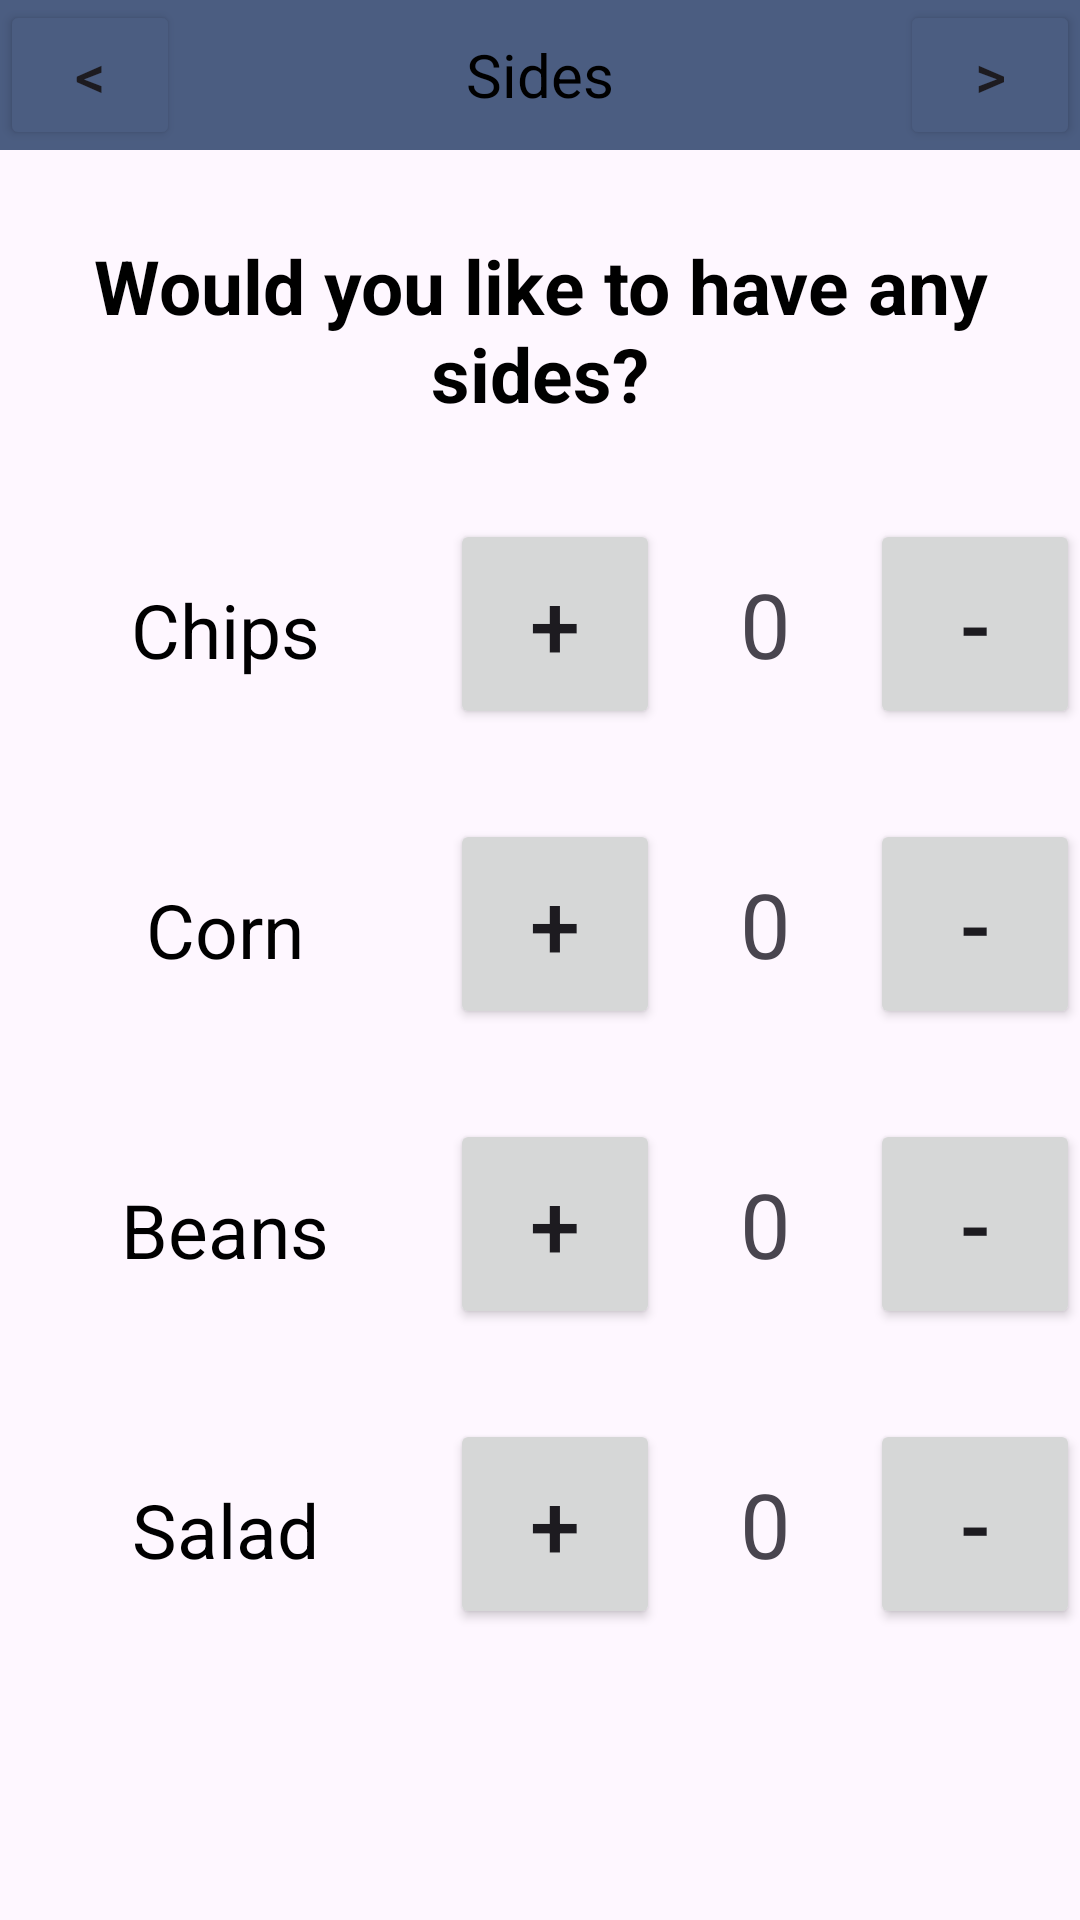

The Android layout XML behind this screen, and the referenced resources:
<!-- AndroidManifest.xml: application theme Theme.PizzaMobileApp -->
<!-- res/layout/sides_layout.xml -->
<?xml version="1.0" encoding="utf-8"?>

<LinearLayout xmlns:android="http://schemas.android.com/apk/res/android"
    xmlns:tools="http://schemas.android.com/tools"
    android:layout_width="match_parent"
    android:layout_height="match_parent"
    android:orientation="vertical"
    tools:context=".SidesActivity">
    
    
    <LinearLayout
        android:layout_width="match_parent"
        android:layout_height="50dp"
        android:orientation="horizontal"
        android:gravity="center_vertical"
        android:background="@color/header">

        
        <Button
            android:id="@+id/back_btn"
            android:layout_width="60dp"
            android:layout_height="match_parent"
            android:backgroundTint="@color/header"
            android:text="@string/back"
            android:textSize="20sp" />

        
        <TextView
            android:layout_width="0dp"
            android:layout_height="50dp"
            android:layout_weight="1"
            android:text="@string/sides_title"
            android:gravity="center"
            android:textSize="20sp"
            android:textColor="@color/black" />

        
        <Button
            android:id="@+id/next_btn"
            android:layout_width="60dp"
            android:layout_height="match_parent"
            android:backgroundTint="@color/header"
            android:text="@string/next"
            android:textSize="20sp" />
    </LinearLayout>

    <TextView
        android:layout_width="match_parent"
        android:layout_height="80dp"
        android:text="@string/sides_sub_heading"
        android:gravity="center"
        android:layout_marginTop="20dp"
        android:textSize="25sp"
        android:textStyle="bold"
        android:textColor="@color/black"
        />

    
    <LinearLayout
        android:layout_width="match_parent"
        android:layout_height="80dp"
        android:layout_marginTop="20dp"
        android:orientation="horizontal">

        <TextView
            android:layout_width="150dp"
            android:layout_height="match_parent"
            android:text="@string/sides_chips"
            android:gravity="center"
            android:textSize="25sp"
            android:textColor="@color/black" />

        <androidx.appcompat.widget.AppCompatButton
            android:id="@+id/chips_increment"
            android:layout_width="70dp"
            android:layout_height="70dp"
            android:text="@string/add"
            android:textSize="30sp" />

        <TextView
            android:id="@+id/chips_count"
            android:layout_width="70dp"
            android:layout_height="70dp"
            android:text="@string/zero"
            android:gravity="center"
            android:textSize="30sp" />

        <androidx.appcompat.widget.AppCompatButton
            android:id="@+id/chips_decrement"
            android:layout_width="70dp"
            android:layout_height="70dp"
            android:text="@string/minus"
            android:textSize="30sp" />
    </LinearLayout>

    
    <LinearLayout
        android:layout_width="match_parent"
        android:layout_height="80dp"
        android:layout_marginTop="20dp"
        android:orientation="horizontal">

        <TextView
            android:layout_width="150dp"
            android:layout_height="match_parent"
            android:text="@string/sides_corn"
            android:gravity="center"
            android:textSize="25sp"
            android:textColor="@color/black" />

        <androidx.appcompat.widget.AppCompatButton
            android:id="@+id/corn_increment"
            android:layout_width="70dp"
            android:layout_height="70dp"
            android:text="@string/add"
            android:textSize="30sp" />

        <TextView
            android:id="@+id/corn_count"
            android:layout_width="70dp"
            android:layout_height="70dp"
            android:text="@string/zero"
            android:gravity="center"
            android:textSize="30sp" />

        <androidx.appcompat.widget.AppCompatButton
            android:id="@+id/corn_decrement"
            android:layout_width="70dp"
            android:layout_height="70dp"
            android:text="@string/minus"
            android:textSize="30sp" />
    </LinearLayout>

    
    <LinearLayout
        android:layout_width="match_parent"
        android:layout_height="80dp"
        android:layout_marginTop="20dp"
        android:orientation="horizontal">

        <TextView
            android:layout_width="150dp"
            android:layout_height="match_parent"
            android:text="@string/sides_beans"
            android:gravity="center"
            android:textSize="25sp"
            android:textColor="@color/black" />

        <androidx.appcompat.widget.AppCompatButton
            android:id="@+id/beans_increment"
            android:layout_width="70dp"
            android:layout_height="70dp"
            android:text="@string/add"
            android:textSize="30sp" />

        <TextView
            android:id="@+id/beans_count"
            android:layout_width="70dp"
            android:layout_height="70dp"
            android:text="@string/zero"
            android:gravity="center"
            android:textSize="30sp" />

        <androidx.appcompat.widget.AppCompatButton
            android:id="@+id/beans_decrement"
            android:layout_width="70dp"
            android:layout_height="70dp"
            android:text="@string/minus"
            android:textSize="30sp" />
    </LinearLayout>

    
    <LinearLayout
        android:layout_width="match_parent"
        android:layout_height="80dp"
        android:layout_marginTop="20dp"
        android:orientation="horizontal">

        <TextView
            android:layout_width="150dp"
            android:layout_height="match_parent"
            android:text="@string/sides_salad"
            android:gravity="center"
            android:textSize="25sp"
            android:textColor="@color/black" />

        <androidx.appcompat.widget.AppCompatButton
            android:id="@+id/salad_increment"
            android:layout_width="70dp"
            android:layout_height="70dp"
            android:text="@string/add"
            android:textSize="30sp" />

        <TextView
            android:id="@+id/salad_count"
            android:layout_width="70dp"
            android:layout_height="70dp"
            android:text="@string/zero"
            android:gravity="center"
            android:textSize="30sp" />

        <androidx.appcompat.widget.AppCompatButton
            android:id="@+id/salad_decrement"
            android:layout_width="70dp"
            android:layout_height="70dp"
            android:text="@string/minus"
            android:textSize="30sp" />
    </LinearLayout>

</LinearLayout>
<!-- resources referenced by this layout -->
<resources>
  <color name="black">#FF000000</color>
  <color name="header">#4B5D81</color>
  <string name="add">+</string>
  <string name="back">&lt;</string>
  <string name="minus">-</string>
  <string name="next">&gt;</string>
  <string name="sides_beans">Beans</string>
  <string name="sides_chips">Chips</string>
  <string name="sides_corn">Corn</string>
  <string name="sides_salad">Salad</string>
  <string name="sides_sub_heading">Would you like to have any sides?</string>
  <string name="sides_title">Sides</string>
  <string name="zero">0</string>
  <style name="Theme.PizzaMobileApp" parent="Base.Theme.PizzaMobileApp" />
  <style name="Base.Theme.PizzaMobileApp" parent="Theme.Material3.DayNight.NoActionBar">
          
          
      </style>
</resources>
